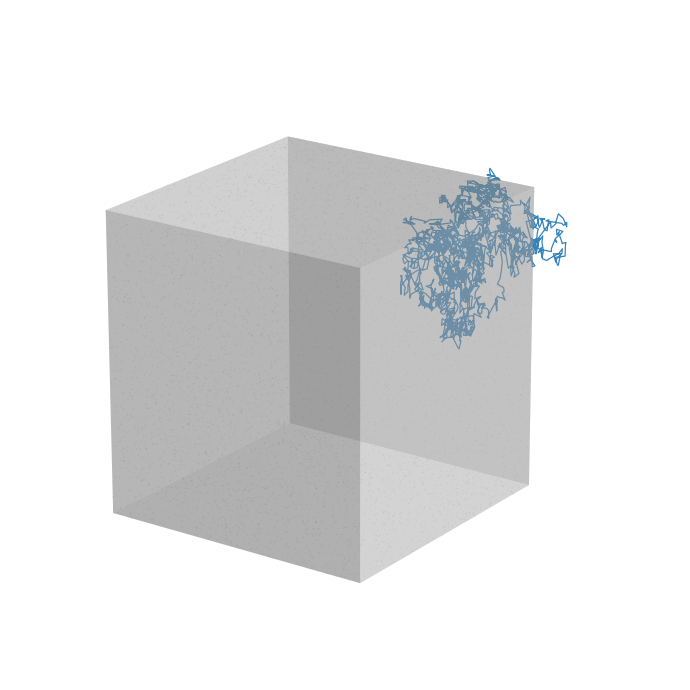
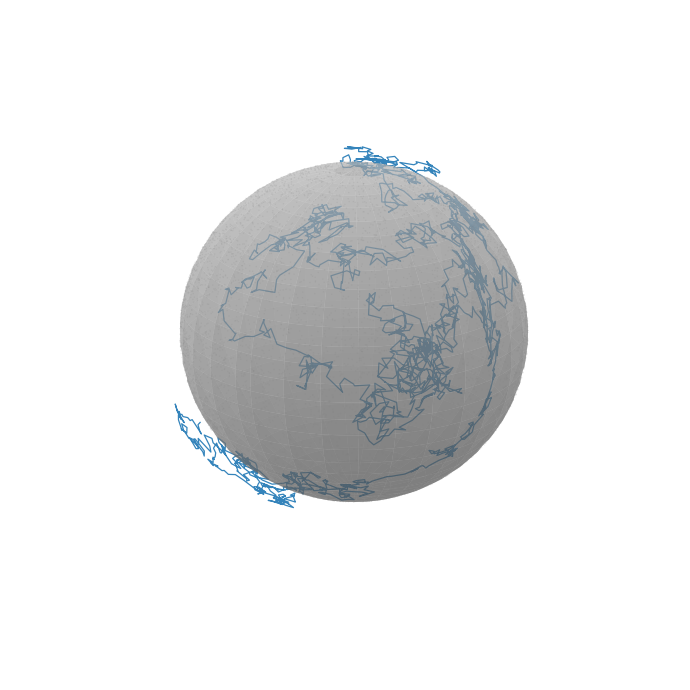

The matplotlib source for these figures, in order:
"""
Reproduce the paper's "point cloud + Brownian motion overlay" figure style,
on a sphere, using plain numpy/scipy/matplotlib.

Construction:
  - point cloud = manifold samples (no equation of the sphere is used except
    for the final retraction, which stands in for a DRGD-style correction)
  - W          = explicit sparse adjacency matrix (Eq. 11),
                 built once from an eps-ball proximity graph (here computed as sparse array)
  - D          = diagonal degree matrix for each node of the graph
  - L(X)       = random-walk graph Laplacian applied to coordinates (Eq. 11)
  - Gamma_raw  = carre-du-champ (Eq. 7) applied to ambient coordinate
                 functions
  - Gammas     = Gamma_raw^(1/2), the actual matrix square root used by
                 Algorithm 1's noise term
  - Euler-Maruyama integration (Eq. 15)
"""
import numpy as np
import scipy.sparse as sp
from scipy.spatial import KDTree
from scipy.linalg import sqrtm
import matplotlib.pyplot as plt
import time
import os



# sampling
def sample_sphere(n, radius, rng):
    v = rng.normal(size=(n, 3))
    v /= np.linalg.norm(v, axis=1, keepdims=True)
    return v * radius

def sample_cube(n, L, rng):
    faces = rng.integers(0, 6, size=n)
    u = rng.uniform(-L, L, size=n)
    v = rng.uniform(-L, L, size=n)
    pts = np.zeros((n, 3))
    for f in range(6):
        mask = faces == f
        axis = f // 2
        sign = 1.0 if f % 2 == 0 else -1.0
        other_axes = [a for a in range(3) if a != axis]
        pts[mask, other_axes[0]] = u[mask]
        pts[mask, other_axes[1]] = v[mask]
        pts[mask, axis] = sign * L
    return pts


## Graph construction
def compute_bandwidth(X, tree):
    """Appendix F.1: eps = median distance to the k-th nearest neighbor,
    k = max(10, ceil(4 log N))."""
    n = len(X)
    k_bw = max(10, int(np.ceil(4 * np.log(n))))
    dists_k, _ = tree.query(X, k=k_bw + 1)
    return np.median(dists_k[:, k_bw])


def build_adjacency(tree, epsilon):
    """Explicit sparse W_ij = 1{||x_i - x_j||^2 <= epsilon} (Eq. 11)."""
    D = tree.sparse_distance_matrix(tree, max_distance=np.sqrt(epsilon), p=2.0, output_type='coo_matrix')
    W = sp.coo_array(D).tocsr()
    W = (W > 0).astype(float)
    if W.nnz == 0:
        raise ValueError("epsilon too small: graph has no edges")
    return W


def row_normalize(W):
    """Return D^-1 W where D is the diagonal degree matrix."""
    m = W.sum(axis=1)
    m = np.where(m == 0, 1.0, m)
    return W.multiply(1.0 / m[:, None]).tocsr()


def laplacian_literal(X, W, c, epsilon):
    """Laplacian exactly as Eq. 11, applied to coordinate functions."""
    row_norm_W = row_normalize(W)
    return (c / epsilon**2) * (X - row_norm_W @ X)


def CDC(X, W, c, epsilon, d=2):
    """Gamma(f,g) = L(fg) - f*Lg - g*Lf; where f, g = x_i, x_j are coordinates function and L is laplacian_literal
    This version is fully vectorized, so it computes 1 sparse matvec for all coordinate/product terms
    combined (instead of one per i,j pair).
    """
    n, dim = X.shape

    def apply_L(u):
        return laplacian_literal(u, W, c, epsilon)

    L_X = apply_L(X)

    idx_pairs = [(i, j) for i in range(dim) for j in range(dim)]
    products = np.stack([X[:, i] * X[:, j] for i, j in idx_pairs], axis=1)
    L_products = apply_L(products)

    Gamma_raw = np.zeros((n, dim, dim))
    for k, (i, j) in enumerate(idx_pairs):
        Gamma_raw[:, i, j] = L_products[:, k] - X[:, i] * L_X[:, j] - X[:, j] * L_X[:, i]

    return Gamma_raw


def matrix_sqrt_psd(Gamma_raw):
    """Matrix square root of a stack of symmetric matrices, via scipy's
    sqrtm (batches over the leading dimension).

    Theoretic Gamma(f,g) = L(fg) - f*Lg - g*Lf with L beltrami operator == projector matrix,
    so it should have no negative eigenvalues.

    However our Gamma is the approximated one, and its eigenvalues are only guaranteed
    non-negative in the N->inf, eps->0 limit (from Corollary 4.2 of Bamberger et al.,
    "Riemannian Metric Matching" paper, whose finite-bandwidth Gamma_eps estimator
    is structurally analogous to this. The IMD paper's just tackles the continuum 
    (not finite-N) version of this projector property).
    
    This function simulates the real keeps only the real part of eigenvalues, 
    discarding whatever imaginary component results.
    This way on the simulation we remain on the manifold's domain in R^3.
    """

    Gamma_half = sqrtm(Gamma_raw)

    n_imaginary = np.sum(np.any(np.abs(Gamma_half.imag) > 1e-9, axis=(1, 2)))
    if n_imaginary > 0:
        print(f"matrix_sqrt_psd: {n_imaginary}/{len(Gamma_raw)} points produced "
              f"a complex result (estimator not PSD there) -- discarding imaginary part")

    return Gamma_half.real

def simulate_imd(X, tree, L_vecs, Gammas, n_steps, h, rng):
    """
    It simulates the IMD process with drift, CDC noise, and NO retraction step.

    """
    n_dim = X.shape[1]
    traj = np.zeros((n_steps + 1, n_dim))
    traj[0] = X[rng.integers(len(X))] # randomly picks one of the sampled data points to start from

    for l in range(n_steps):
        _, i = tree.query(traj[l]) # returns distances to the nearest neighbors, index of each neighbor
        xi = rng.normal(size=n_dim)
        traj[l+1] = traj[l] + h * L_vecs[i] + np.sqrt(h) * (Gammas[i] @ xi) #Euler Maruyama discretization

    return traj

 
 
def plot_result_sphere(X, traj, radius, out_path):
    """Same idea as plot_result, but rendered closer to the paper's
    Figure 6 style: a smooth shaded sphere surface instead of a raw
    point-cloud scatter, and the trajectory drawn as a connected line
    instead of scattered dots."""
    fig = plt.figure(figsize=(7, 7))
    ax = fig.add_subplot(111, projection='3d')
 
    u = np.linspace(0, 2 * np.pi, 60)
    v = np.linspace(0, np.pi, 30)
    xs = radius * np.outer(np.cos(u), np.sin(v))
    ys = radius * np.outer(np.sin(u), np.sin(v))
    zs = radius * np.outer(np.ones_like(u), np.cos(v))
    ax.plot_surface(xs, ys, zs, color='0.85', alpha=0.5, linewidth=0, shade=True, zorder=0)
 
    ax.scatter(*X.T, color='0.5', s=1, alpha=0.15, linewidths=0, zorder=1)
    ax.plot(*traj.T, color='tab:blue', linewidth=0.9, alpha=0.9, zorder=2)
 
    ax.set_box_aspect([1, 1, 1])
    ax.set_axis_off()
    ax.view_init(elev=20, azim=35)
    plt.tight_layout()
    plt.savefig(out_path, dpi=220)
    plt.close(fig)

def plot_result_cube(X, traj, L, out_path):
    """Same idea as plot_result_sphere, but for the cube: draws the 6 flat
    shaded faces instead of a sphere surface, trajectory as a connected line."""
    fig = plt.figure(figsize=(7, 7))
    ax = fig.add_subplot(111, projection='3d')

    r = np.linspace(-L, L, 2)
    g1, g2 = np.meshgrid(r, r)

    for xval in [-L, L]:
        ax.plot_surface(np.full_like(g1, xval), g1, g2, color='0.85', alpha=0.35, linewidth=0, shade=True, zorder=0)
    for yval in [-L, L]:
        ax.plot_surface(g1, np.full_like(g1, yval), g2, color='0.85', alpha=0.35, linewidth=0, shade=True, zorder=0)
    for zval in [-L, L]:
        ax.plot_surface(g1, g2, np.full_like(g1, zval), color='0.85', alpha=0.35, linewidth=0, shade=True, zorder=0)

    ax.scatter(*X.T, color='0.5', s=1, alpha=0.15, linewidths=0, zorder=1)
    ax.plot(*traj.T, color='tab:blue', linewidth=0.9, alpha=0.9, zorder=2)

    ax.set_box_aspect([1, 1, 1])
    ax.set_axis_off()
    ax.view_init(elev=20, azim=35)
    plt.tight_layout()
    plt.savefig(out_path, dpi=220)
    plt.close(fig)
 
 
def sphere(N, R, h, n_traj_steps, c, rng):
    X = sample_sphere(N, R, rng)
    tree = KDTree(X)
    epsilon = compute_bandwidth(X, tree)
    W = build_adjacency(tree, epsilon)
 
    L_vecs = laplacian_literal(X, W, c, epsilon)
 
    Gamma_raw = CDC(X, W, c, epsilon)
    Gammas = matrix_sqrt_psd(Gamma_raw)
 
    traj = simulate_imd(X, tree, L_vecs, Gammas, n_traj_steps, h, rng)
    print(f"SPHERE: final |traj| deviation from R=1: {abs(np.linalg.norm(traj[-1]) - R):.2e}")
 
    plot_result_sphere(X, traj, R, f"outputs/path_simulation/imd_sphere{seed}.png")
    print("sphere saved")



def cube(N, L, h, n_traj_steps, c, rng):

    X = sample_cube(N, L, rng)
    tree = KDTree(X)
    epsilon = compute_bandwidth(X, tree)
    W = build_adjacency(tree, epsilon)

    L_vecs = laplacian_literal(X, W, c, epsilon)

    Gamma_raw = CDC(X, W, c, epsilon)
    Gammas = matrix_sqrt_psd(Gamma_raw)

    traj = simulate_imd(X, tree, L_vecs, Gammas, n_traj_steps, h, rng)
    print(f"CUBE: final cube-surface deviation (|max|coord| - L|): {abs(np.max(np.abs(traj[-1])) - L):.2e}")

    plot_result_cube(X, traj, L, f"outputs/path_simulation/imd_cube{seed}.png")
    print("cube saved")
 
 
if __name__ == "__main__":

    seed = 44
    rng = np.random.default_rng(seed)
    N = 6000
    h = 0.001
    n_traj_steps = 2000
    L = 1.0
    c = -1.0  # sign-flipped: matches centroid-seeking drift and correct CDC eigenvalue sign

    os.makedirs("outputs/path_simulation", exist_ok=True)

    cube(N, L, h, n_traj_steps, c, rng)
    sphere(N, L, h, n_traj_steps, c, rng) # R=L
